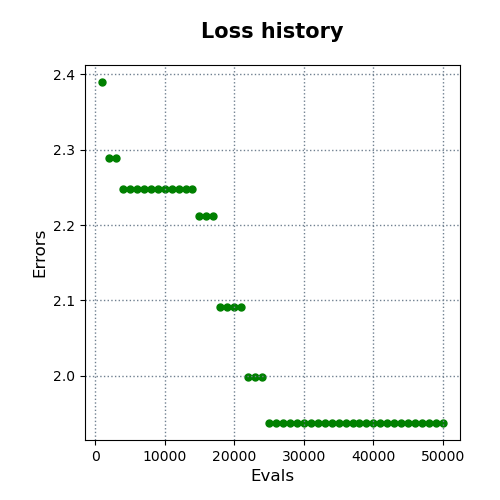

Data behind this chart, as committed beside it:
evals, errors
1000, 2.389
2000, 2.289
3000, 2.289
4000, 2.247
5000, 2.247
6000, 2.247
7000, 2.247
8000, 2.247
9000, 2.247
10000, 2.247
11000, 2.247
12000, 2.247
13000, 2.247
14000, 2.247
15000, 2.212
16000, 2.212
17000, 2.212
18000, 2.091
19000, 2.091
20000, 2.091
21000, 2.091
22000, 1.999
23000, 1.999
24000, 1.999
25000, 1.938
26000, 1.938
27000, 1.938
28000, 1.938
29000, 1.938
30000, 1.938
31000, 1.938
32000, 1.938
33000, 1.938
34000, 1.938
35000, 1.938
36000, 1.938
37000, 1.938
38000, 1.938
39000, 1.938
40000, 1.938
41000, 1.938
42000, 1.938
43000, 1.938
44000, 1.938
45000, 1.938
46000, 1.938
47000, 1.938
48000, 1.938
49000, 1.938
50000, 1.938
